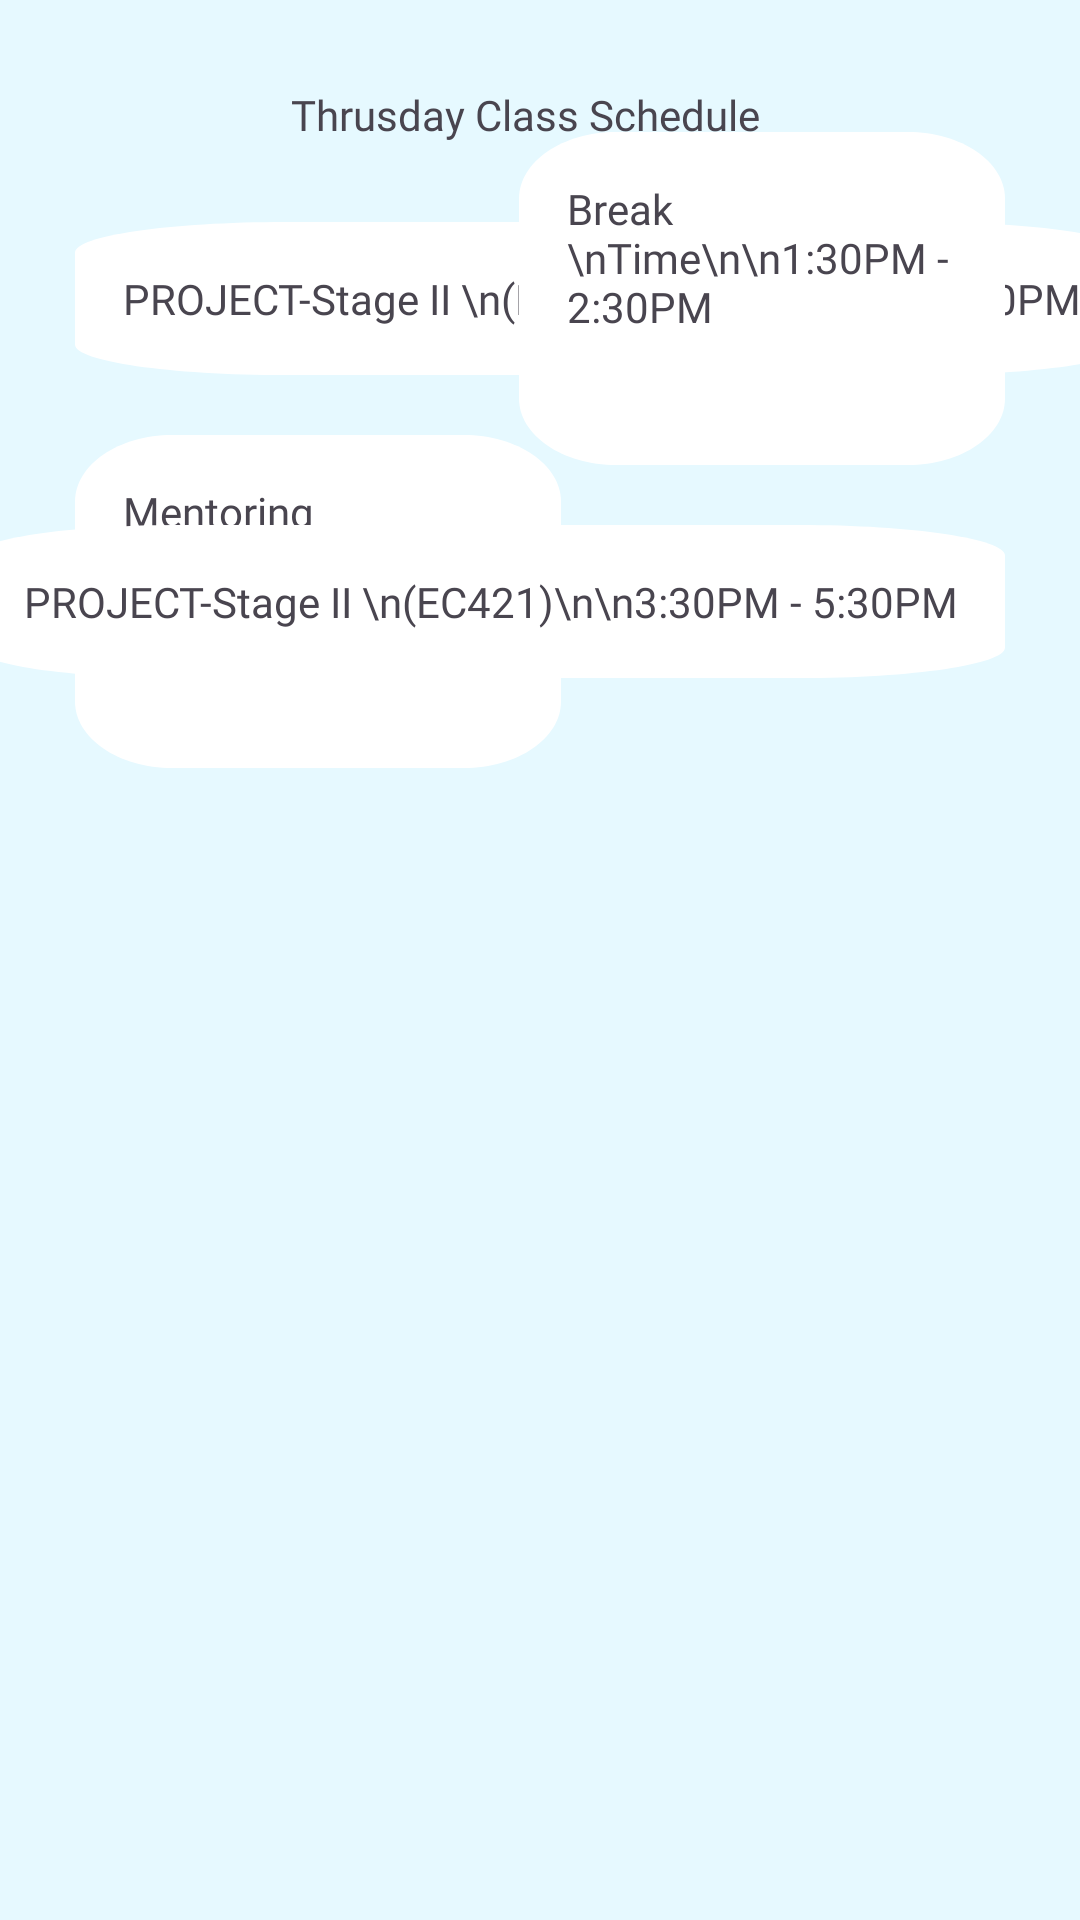

Produce the Android XML layout that renders to this screen, including the resource entries it uses.
<!-- AndroidManifest.xml: application theme Theme.NelsonFinalYearProject -->
<!-- res/layout/fragment_thursday_schedule.xml -->
<?xml version="1.0" encoding="utf-8"?>
<androidx.constraintlayout.widget.ConstraintLayout xmlns:android="http://schemas.android.com/apk/res/android"
    xmlns:app="http://schemas.android.com/apk/res-auto"
    xmlns:tools="http://schemas.android.com/tools"
    android:layout_width="match_parent"
    android:layout_height="match_parent"
    android:fitsSystemWindows="true">

    <ImageView
        android:id="@+id/btn_back"
        style="@style/ClickableView"
        android:layout_width="wrap_content"
        android:layout_height="wrap_content"
        android:layout_marginStart="25dp"
        android:layout_marginTop="22dp"
        android:padding="16dp"
        android:src="@drawable/ic_chevron_left"
        app:layout_constraintStart_toStartOf="parent"
        app:layout_constraintTop_toTopOf="parent"
        android:contentDescription="TODO" />

    <TextView
        android:id="@+id/tv_title"
        android:layout_width="wrap_content"
        android:layout_height="wrap_content"
        android:fontFamily="@font/poppins_bold"
        android:layout_marginStart="40dp"
        android:text="Thrusday Class Schedule"
        android:textSize="14sp"
        app:layout_constraintBottom_toBottomOf="@+id/btn_back"
        app:layout_constraintStart_toEndOf="@+id/btn_back"
        app:layout_constraintTop_toTopOf="@+id/btn_back" />


    <TextView
        android:id="@+id/sub1"
        android:layout_width="wrap_content"
        android:layout_height="wrap_content"
        android:background="@drawable/rectangle_4"
        android:text="PROJECT-Stage II \n(EC421)\n\n9:10AM - 12:30PM"
        app:layout_constraintStart_toStartOf="parent"
        android:fontFamily="@font/poppins_bold"
        android:layout_marginStart="25dp"
        android:layout_marginTop="20dp"
        android:padding="16dp"
        app:layout_constraintTop_toBottomOf="@+id/btn_back" />

    <TextView
        android:id="@+id/sub3"
        android:layout_width="162dp"
        android:layout_height="111dp"
        android:background="@drawable/rectangle_4"
        android:fontFamily="@font/poppins_bold"
        android:padding="16dp"
        android:layout_marginEnd="25dp"
        android:text="Break  \nTime\n\n1:30PM - 2:30PM"
        app:layout_constraintBottom_toBottomOf="@+id/sub1"
        app:layout_constraintEnd_toEndOf="parent"
        app:layout_constraintTop_toTopOf="@+id/sub1" />

    <TextView
        android:id="@+id/sub2"
        android:layout_width="162dp"
        android:layout_height="111dp"
        android:background="@drawable/rectangle_4"
        android:text="Mentoring  \nSession \n\n1:30PM - 2:30PM"
        app:layout_constraintStart_toStartOf="parent"
        android:fontFamily="@font/poppins_bold"
        android:layout_marginStart="25dp"
        android:layout_marginTop="20dp"
        android:padding="16dp"
        app:layout_constraintTop_toBottomOf="@+id/sub1" />

    <TextView
        android:layout_width="wrap_content"
        android:layout_height="wrap_content"
        android:background="@drawable/rectangle_4"
        android:fontFamily="@font/poppins_bold"
        android:padding="16dp"
        android:layout_marginEnd="25dp"
        android:text="PROJECT-Stage II \n(EC421)\n\n3:30PM - 5:30PM"
        app:layout_constraintBottom_toBottomOf="@+id/sub2"
        app:layout_constraintEnd_toEndOf="parent"
        app:layout_constraintTop_toTopOf="@+id/sub2" />




</androidx.constraintlayout.widget.ConstraintLayout>
<!-- resources referenced by this layout -->
<resources>
  <!-- drawable rectangle_4 (drawable) -->
  <?xml version="1.0" encoding="utf-8"?>
  <vector
      xmlns:android="http://schemas.android.com/apk/res/android"
      xmlns:aapt="http://schemas.android.com/aapt"
      android:width="40dp"
      android:height="40dp"
      android:viewportWidth="40"
      android:viewportHeight="40"
      >
      <group>
          <clip-path
              android:pathData="M8 0H32C36.4183 0 40 3.58172 40 8V32C40 36.4183 36.4183 40 32 40H8C3.58172 40 0 36.4183 0 32V8C0 3.58172 3.58172 0 8 0Z"
              />
          <path
              android:pathData="M0 0V40H40V0"
              android:fillColor="#FFFFFF"
              />
      </group>
  </vector>
  <style name="ClickableView">
          <item name="android:clickable">true</item>
          <item name="android:focusable">true</item>
          <item name="android:background">?attr/actionBarItemBackground</item>
      </style>
  <style name="Theme.NelsonFinalYearProject" parent="Base.Theme.NelsonFinalYearProject" />
  <style name="Base.Theme.NelsonFinalYearProject" parent="Theme.Material3.Light.NoActionBar">
          
          
          <item name="android:windowBackground">#E6F9FF</item>
      </style>
</resources>
